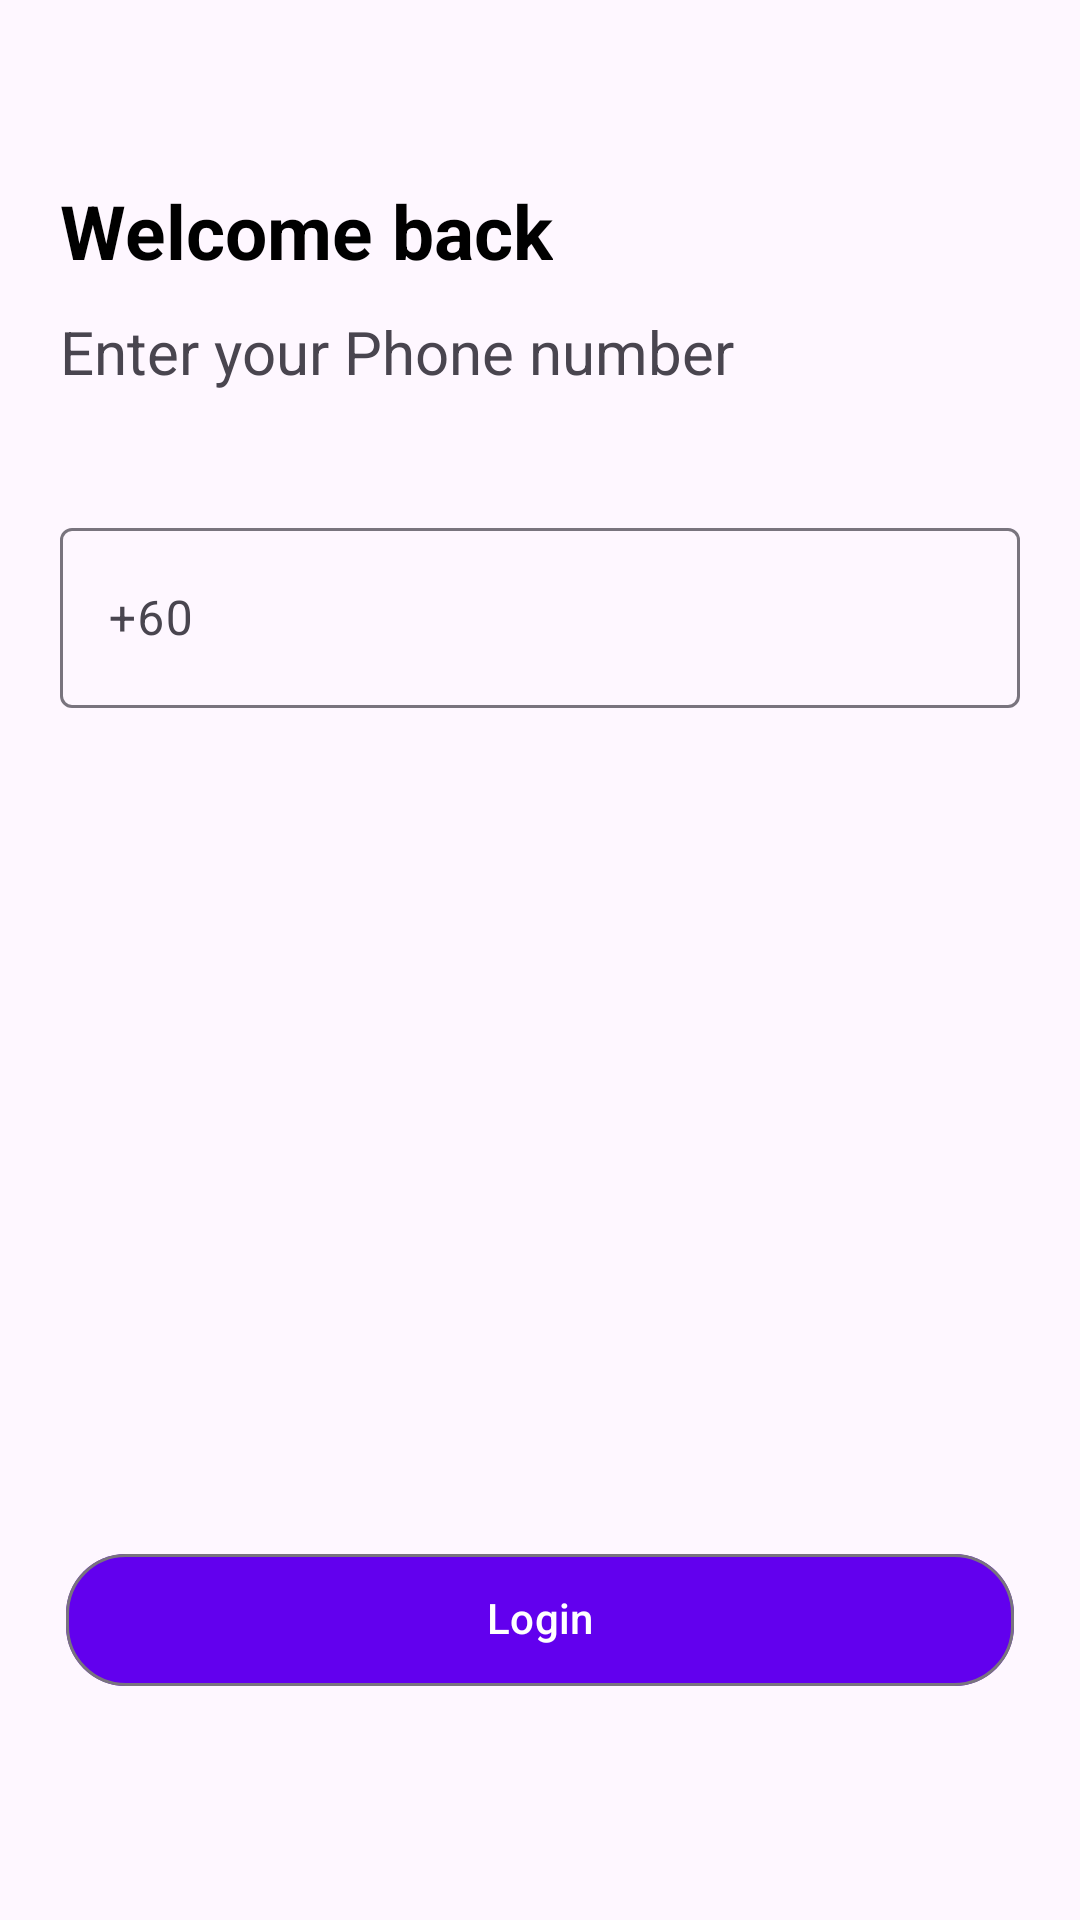

This screen was rendered from an Android layout file. Write that file and the resources it references.
<!-- AndroidManifest.xml: application theme Theme.Kawanpay -->
<!-- res/layout/activity_login2.xml -->
<?xml version="1.0" encoding="utf-8"?>
<RelativeLayout xmlns:android="http://schemas.android.com/apk/res/android"
    xmlns:app="http://schemas.android.com/apk/res-auto"
    xmlns:tools="http://schemas.android.com/tools"
    android:layout_width="match_parent"
    android:layout_height="match_parent"
    tools:context=".Login2">

    <com.google.android.material.chip.Chip
        android:layout_width="match_parent"
        android:background="@color/purple_700"
        android:layout_alignParentBottom="true"
        android:layout_marginBottom="70dp"
        android:layout_marginEnd="22dp"
        android:layout_marginStart="22dp"
        app:chipCornerRadius="20dp"
        android:text="Login"
        android:id="@+id/mkl"
        android:textColor="@color/white"
        android:textAlignment="center"
        app:chipBackgroundColor="@color/purple_500"
        android:layout_height="60dp"/>








    <TextView
        android:layout_width="wrap_content"
        android:text="Welcome back"
        android:layout_marginStart="20dp"
        android:layout_marginTop="60dp"
        android:textColor="@color/black"
        android:id="@+id/pou"
        android:textSize="25sp"
        android:textStyle="bold"
        android:layout_height="wrap_content"/>



    <TextView
        android:layout_width="wrap_content"
        android:id="@+id/lpo"
        android:layout_below="@id/pou"
        android:textSize="20sp"
        android:layout_marginTop="10dp"
        android:layout_marginStart="20dp"
        android:text="Enter your Phone number"
        android:layout_height="wrap_content"/>


    <com.google.android.material.textfield.TextInputLayout
        android:layout_width="match_parent"
        android:layout_below="@+id/lpo"
        android:layout_marginTop="40dp"
        android:layout_marginEnd="20dp"
        android:hint="+60"
        android:id="@+id/azax"
        android:layout_marginStart="20dp"
        android:layout_height="wrap_content">


        <com.google.android.material.textfield.TextInputEditText
            android:layout_width="match_parent"
            android:id="@+id/editm"
            android:layout_height="60dp"/>

    </com.google.android.material.textfield.TextInputLayout>


    <LinearLayout
        android:layout_width="180dp"
        android:layout_below="@id/azax"
        android:visibility="gone"
        android:layout_centerHorizontal="true"
        android:layout_marginTop="20dp"
        android:id="@+id/linear"
        android:background="#636363"
        android:elevation="5dp"
        android:layout_height="60dp">

        <ProgressBar
            android:id="@+id/progress_bar"
            android:layout_width="wrap_content"
            android:layout_marginTop="5dp"
            android:layout_marginStart="10dp"
            android:layout_height="wrap_content" />

        <TextView
            android:layout_width="wrap_content"
            android:text="Please Wait"
            android:textSize="18sp"
            android:layout_marginStart="5dp"
            android:textColor="@color/white"
            android:layout_marginTop="14dp"
            android:layout_height="wrap_content"/>



    </LinearLayout>

























</RelativeLayout>
<!-- resources referenced by this layout -->
<resources>
  <style name="Theme.Kawanpay" parent="Theme.Material3.Light.NoActionBar">
          
          <item name="colorPrimary">@color/purple_500</item>
          <item name="colorPrimaryVariant">@color/purple_700</item>
          <item name="colorOnPrimary">@color/white</item>
          
          <item name="colorSecondary">@color/teal_200</item>
          <item name="colorSecondaryVariant">@color/teal_700</item>
          <item name="colorOnSecondary">@color/black</item>
          
          <item name="android:statusBarColor" tools:targetApi="l">?attr/colorPrimaryVariant</item>
          
      </style>
  <!-- not gathered from this repository: default colours our renderer supplied (Android Studio template values) -->
  <color name="purple_500">#FF6200EE</color>
  <color name="purple_700">#FF3700B3</color>
  <color name="teal_200">#FF03DAC5</color>
  <color name="teal_700">#FF018786</color>
  <color name="black">#FF000000</color>
  <color name="white">#FFFFFFFF</color>
</resources>
